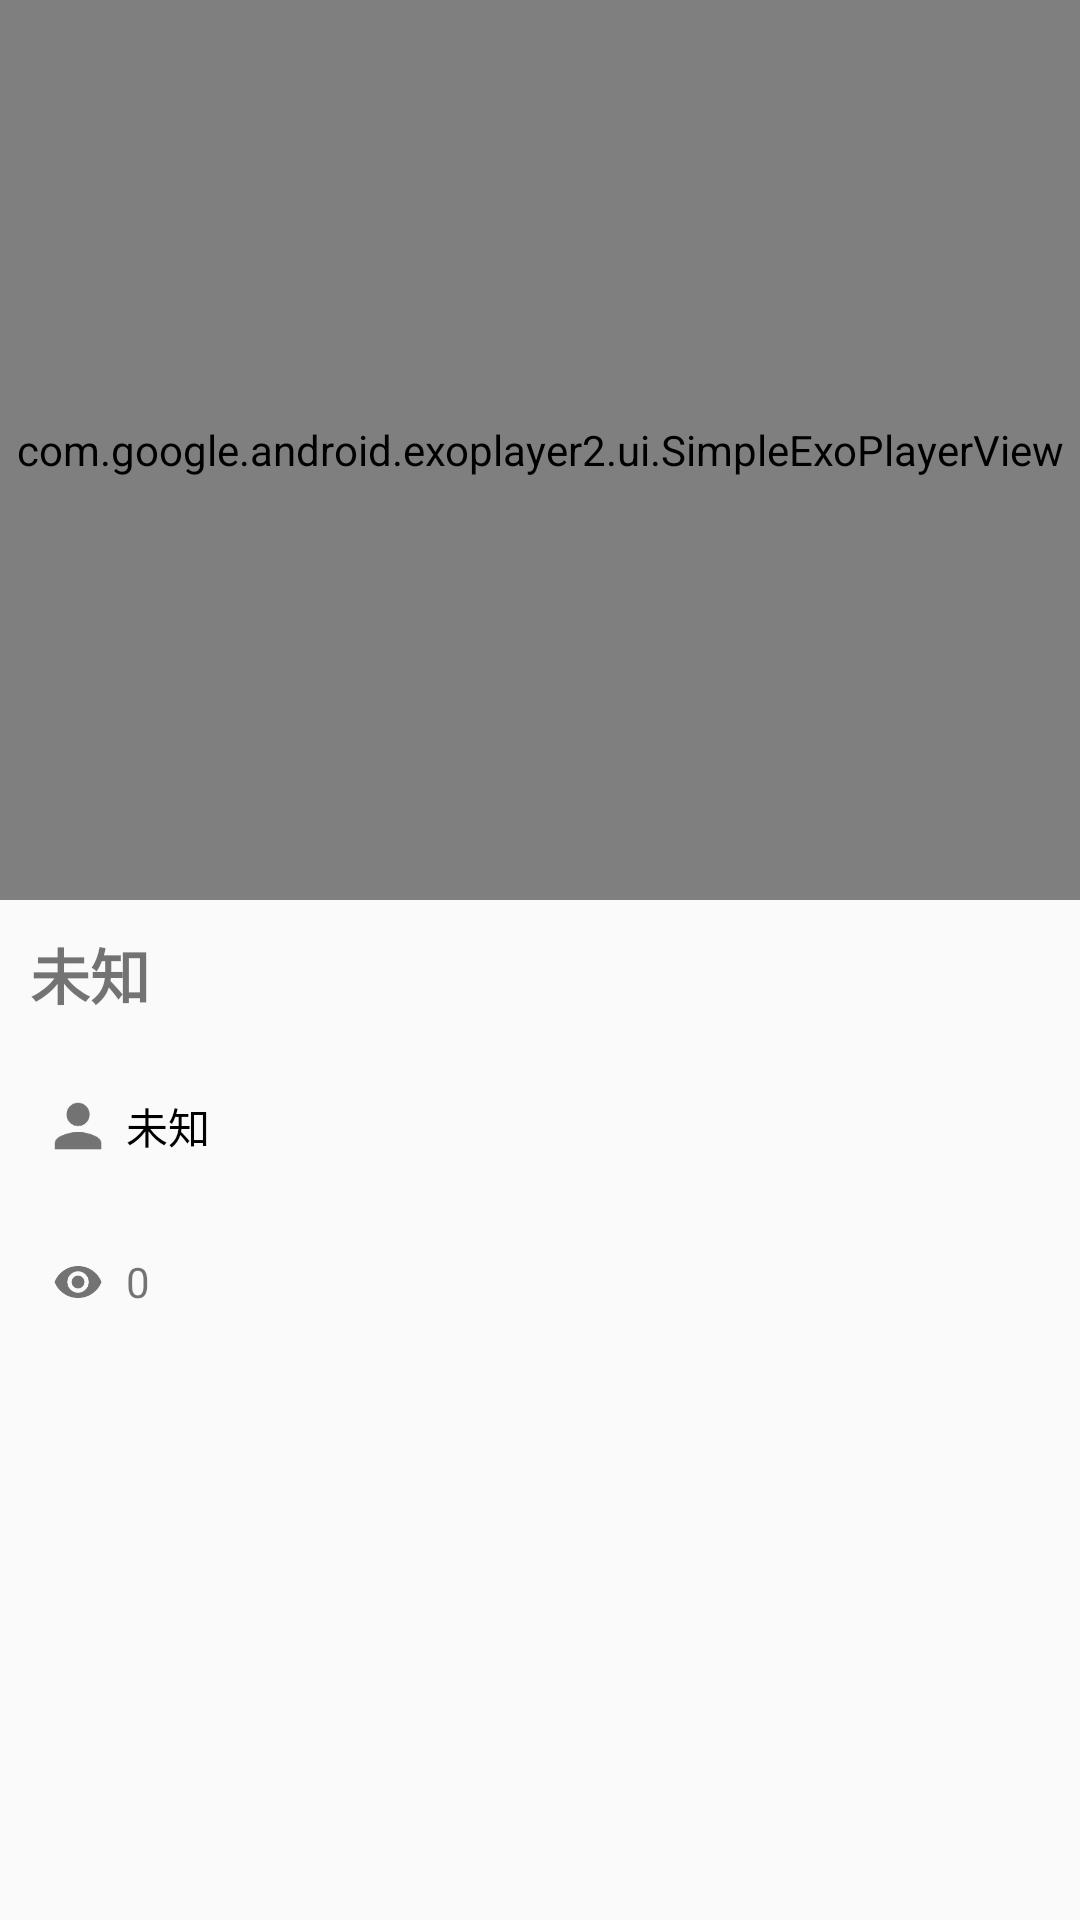

This screen was rendered from an Android layout file. Write that file and the resources it references.
<!-- AndroidManifest.xml: application theme AppTheme -->
<!-- res/layout/content_video_player.xml -->
<?xml version="1.0" encoding="utf-8"?>
<android.support.constraint.ConstraintLayout xmlns:android="http://schemas.android.com/apk/res/android"
    xmlns:app="http://schemas.android.com/apk/res-auto"
    xmlns:tools="http://schemas.android.com/tools"
    android:layout_width="match_parent"
    android:layout_height="match_parent"
    app:layout_behavior="@string/appbar_scrolling_view_behavior"
    tools:context=".VideoPlayerActivity"
    tools:showIn="@layout/activity_video_player">



    <LinearLayout
        android:orientation="vertical"
        android:layout_width="match_parent"
        android:layout_height="wrap_content">

        <FrameLayout
            android:id="@+id/play_frameLayout"
            android:layout_width="match_parent"
            android:layout_height="wrap_content">
            <com.google.android.exoplayer2.ui.SimpleExoPlayerView
                android:id="@+id/player_view"
                android:layout_width="match_parent"
                android:layout_height="300dp"
                android:background="@color/colorBlack">

            </com.google.android.exoplayer2.ui.SimpleExoPlayerView>
        </FrameLayout>

        <TextView
            android:id="@+id/video_name"
            android:layout_width="wrap_content"
            android:layout_height="wrap_content"
            android:text="未知"
            android:textSize="20dp"
            android:textStyle="bold"
            android:padding="10dp"/>

        <LinearLayout
            android:layout_width="match_parent"
            android:layout_height="wrap_content"
            android:padding="10dp">
            <ImageView
                android:background="@drawable/ic_author"
                android:layout_width="wrap_content"
                android:layout_height="wrap_content" />
            <TextView
                android:id="@+id/video_author"
                android:layout_width="match_parent"
                android:layout_height="wrap_content"
                android:layout_gravity="center"
                android:text="未知"
                android:textColor="#000"
                />
        </LinearLayout>


        <LinearLayout
            android:layout_width="match_parent"
            android:layout_height="wrap_content"
            android:padding="10dp">
            <ImageView
                android:background="@drawable/ic_eye"
                android:layout_width="wrap_content"
                android:layout_height="wrap_content" />
            <TextView
                android:id="@+id/video_count"
                android:layout_width="wrap_content"
                android:layout_height="wrap_content"
                android:layout_gravity="center"
                android:text="0"                />
        </LinearLayout>

       <LinearLayout
           android:orientation="vertical"
           android:layout_width="match_parent"
           android:layout_height="200dp">
           <android.support.v7.widget.RecyclerView
               android:id="@+id/video_comment"
               android:layout_width="match_parent"
               android:layout_height="0dp"
               android:layout_weight="1"></android.support.v7.widget.RecyclerView>
       </LinearLayout>
        <LinearLayout
            android:orientation="horizontal"
            android:layout_width="match_parent"
            android:layout_height="wrap_content">
            <EditText
                android:id="@+id/comment_text"
                android:layout_width="0dp"
                android:layout_height="wrap_content"
                android:layout_weight="1"/>
            <Button
                android:id="@+id/send_btn"
                android:layout_width="wrap_content"
                android:layout_height="wrap_content"
                android:text="评论"/>
        </LinearLayout>
    </LinearLayout>

</android.support.constraint.ConstraintLayout>
<!-- res/layout/activity_video_player.xml (included above) -->
<?xml version="1.0" encoding="utf-8"?>
<android.support.design.widget.CoordinatorLayout xmlns:android="http://schemas.android.com/apk/res/android"
    xmlns:app="http://schemas.android.com/apk/res-auto"
    xmlns:tools="http://schemas.android.com/tools"
    android:layout_width="match_parent"
    android:layout_height="match_parent"
    tools:context=".Activity.VideoPlayerActivity">

    <android.support.design.widget.AppBarLayout
        android:layout_width="match_parent"
        android:layout_height="wrap_content"
        android:theme="@style/AppTheme.AppBarOverlay">

    </android.support.design.widget.AppBarLayout>

    <RelativeLayout
        android:orientation="vertical"
        android:layout_width="match_parent"
        android:layout_height="match_parent">

        <FrameLayout
            android:orientation="vertical"
            android:layout_width="match_parent"
            android:layout_height="wrap_content">
            <LinearLayout
                android:orientation="vertical"
                android:layout_width="match_parent"
                android:layout_height="wrap_content">
                <include
                    android:layout_width="match_parent"
                    android:layout_height="300dp"
                    layout="@layout/play_framelayout"/>

                <TextView
                    android:id="@+id/video_name"
                    android:layout_width="match_parent"
                    android:layout_height="wrap_content"
                    android:text="未知"
                    android:textSize="15dp"
                    android:textStyle="bold"
                    android:padding="10dp"/>
                <LinearLayout
                    android:layout_width="match_parent"
                    android:layout_height="wrap_content"
                    android:padding="10dp">
                    <ImageView
                        android:background="@drawable/ic_author"
                        android:layout_width="wrap_content"
                        android:layout_height="wrap_content" />
                    <TextView
                        android:id="@+id/video_author"
                        android:layout_width="match_parent"
                        android:layout_height="wrap_content"
                        android:layout_gravity="center"
                        android:textStyle="bold"
                        android:text="未知"
                        />
                </LinearLayout>


                <LinearLayout
                    android:layout_width="match_parent"
                    android:layout_height="wrap_content"
                    android:padding="10dp">
                    <ImageView
                        android:background="@drawable/ic_eye"
                        android:layout_width="wrap_content"
                        android:layout_height="wrap_content" />
                    <TextView
                        android:id="@+id/video_count"
                        android:layout_width="wrap_content"
                        android:layout_height="wrap_content"
                        android:layout_gravity="center"
                        android:textStyle="bold"
                        android:text="0"                />
                </LinearLayout>

                <LinearLayout
                    android:orientation="vertical"
                    android:layout_width="match_parent"
                    android:layout_height="200dp">
                    <RelativeLayout
                        android:orientation="vertical"
                        android:layout_width="match_parent"
                        android:layout_height="wrap_content">
                        <TextView
                            android:id="@+id/comment_head"
                            android:layout_width="wrap_content"
                            android:layout_height="wrap_content"
                            android:paddingHorizontal="10dp"
                            android:layout_marginHorizontal="10dp"
                            android:background="@color/colorPrimary"
                            android:textColor="@color/colorWhite"
                            android:text="评论区"/>
                        <View
                            android:layout_width="wrap_content"
                            android:layout_height="1dp"
                            android:layout_alignBottom="@id/comment_head"
                            android:background="@color/colorPrimary" />
                    </RelativeLayout>

                    <android.support.v7.widget.RecyclerView
                        android:id="@+id/video_comment"
                        android:layout_width="match_parent"
                        android:layout_height="0dp"
                        android:layout_weight="1"></android.support.v7.widget.RecyclerView>
                </LinearLayout>
            </LinearLayout>
        </FrameLayout>
        <LinearLayout
            android:orientation="horizontal"
            android:layout_width="match_parent"
            android:layout_height="wrap_content"
            android:layout_margin="5dp"
            android:layout_alignParentBottom="true">
            <EditText
                android:background="@color/colorGrey"
                android:maxLines="3"
                android:id="@+id/comment_text"
                android:layout_width="0dp"
                android:layout_height="match_parent"
                android:layout_weight="1"/>
            <Button
                android:id="@+id/send_btn"
                android:background="@color/colorPrimary"
                android:layout_width="wrap_content"
                android:layout_height="wrap_content"
                android:textColor="@color/colorWhite"
                android:text="评论"/>
        </LinearLayout>
    </RelativeLayout>



</android.support.design.widget.CoordinatorLayout>
<!-- res/layout/play_framelayout.xml (included above) -->
<?xml version="1.0" encoding="utf-8"?>
<FrameLayout xmlns:android="http://schemas.android.com/apk/res/android"
    android:layout_width="match_parent"
    android:layout_height="match_parent">

    <com.google.android.exoplayer2.ui.SimpleExoPlayerView
        android:id="@+id/player_view"
        android:layout_width="match_parent"
        android:layout_height="match_parent"
        android:background="@color/colorBlack">

    </com.google.android.exoplayer2.ui.SimpleExoPlayerView>

</FrameLayout>
<!-- resources referenced by this layout -->
<resources>
  <color name="colorBlack">#000</color>
  <color name="colorGrey">#E8E8E8</color>
  <color name="colorPrimary">#47C0F7</color>
  <color name="colorWhite">#ffffff</color>
  <!-- drawable ic_author: png bitmap (drawable-hdpi, 592 bytes) -->
  <!-- drawable ic_eye: png bitmap (drawable-xxhdpi, 1525 bytes) -->
  <style name="AppTheme.AppBarOverlay" parent="ThemeOverlay.AppCompat.Dark.ActionBar" />
  <style name="AppTheme" parent="Theme.AppCompat.Light.NoActionBar">
          
          <item name="colorPrimary">@color/colorPrimary</item>
          <item name="colorPrimaryDark">@color/colorPrimaryDark</item>
          <item name="colorAccent">@color/colorAccent</item>
      </style>
  <color name="colorPrimaryDark">#75D0F9</color>
  <color name="colorAccent">#03A9F4</color>
</resources>
